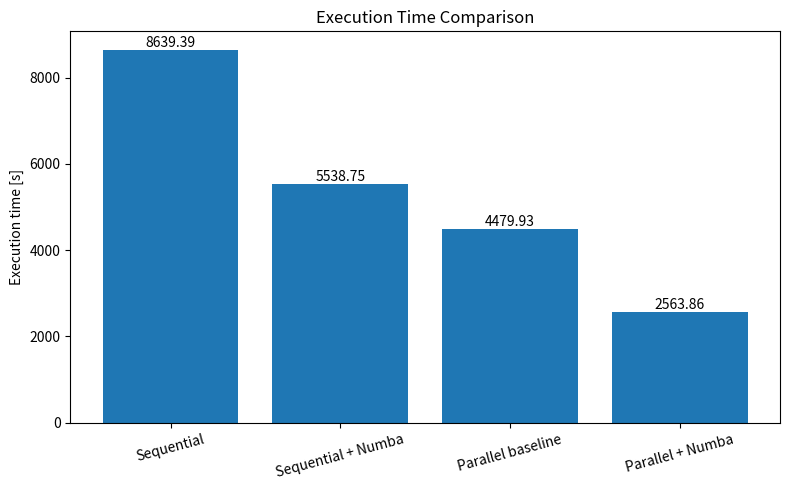

Source code (Python):
import matplotlib.pyplot as plt

# Labels and execution times (replace with your real numbers)
labels = [
    "Sequential",
    "Sequential + Numba",
    "Parallel baseline",
    "Parallel + Numba"
]

execution_times = [8639.392, 5538.746, 4479.927, 2563.860]  # example values

# Create figure
plt.figure(figsize=(8, 5))

# Bar plot
bars = plt.bar(labels, execution_times)

# Labels and title
plt.ylabel("Execution time [s]")
plt.title("Execution Time Comparison")

# plt.ylabel("Speedup")
# plt.title("Speedup Comparison")

# Rotate labels slightly for readability
plt.xticks(rotation=15)

# Add value labels on top of bars
for bar in bars:
    height = bar.get_height()
    plt.text(
        bar.get_x() + bar.get_width() / 2,
        height,
        f"{height:.2f}",
        ha="center",
        va="bottom"
    )

# Improve layout
plt.tight_layout()

# Show plot
plt.show()
